pico-8 play session: mixed d-pad (fixed 12-tick cycle)

[t = 1 s] mixed d-pad (1.2s cycle ×~1): → ← ↑ ↓ + 🅾/❎ taps, ~1s
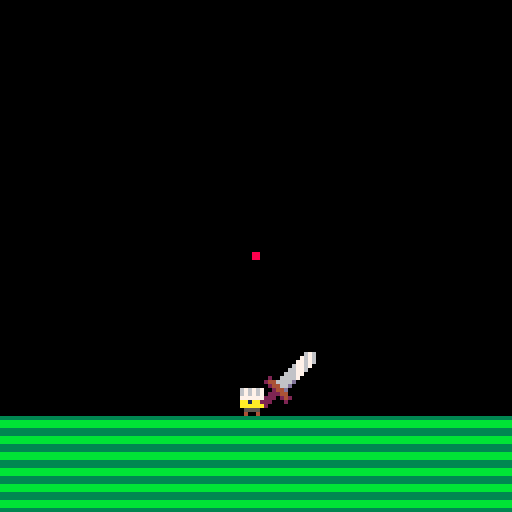
[t = 4 s] mixed d-pad (1.2s cycle ×~3): → ← ↑ ↓ + 🅾/❎ taps, ~4s
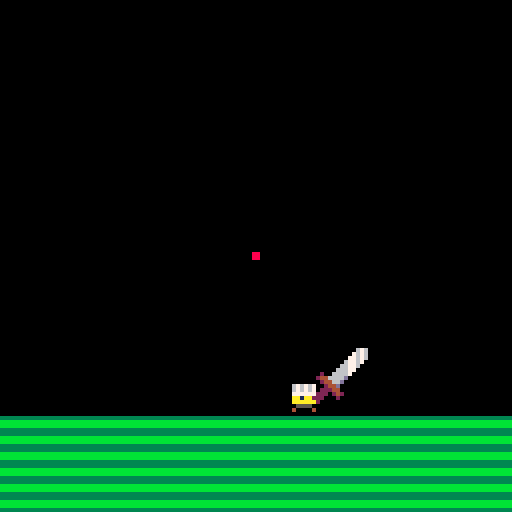

pico-8 cartridge
version 18
__lua__
-- 6 - generalized

function _init()
	entities = {}
	spawn_things()
	
	_gamestate = "title"
end

function spawn_things()
	for x=0,15 do
		for y=0,15 do
			if mget(x,y) == 1 then
				-- spawn a bjorn
				local b = _actor:new({
					x=x*8,y=y*8,
					-- wire up components here
					input_ = _demoinputcomp,
					physics_ = _bjornphysicscomp,
					graphics_ = _bjorngraphicscomp,
					name = "bjorn"
				})
				add(entities,b)
				mset(x,y,0)
			end
		end
	end
end

function _update60()
	cls(0)
	update_mouse()
	
	if btnp(❎) and _gamestate == "title" then
		_gamestate = "play"
		for e in all(entities) do
			if e.name != nil and e.name == "bjorn" then
				e.input_ = _playerinputcomp
			end
		end
	end
	
	for e in all(entities) do
		e:update()
	end
end

function _draw()
	map()
	
	if _gamestate == "title" then
		local x = 12 + rnd(2)-1
		local y = 24 + rnd(2)-1
		local x2 = 48 + rnd(2)-1
		local y2 = 80 + rnd(2)-1 
		
		spr(3,x,y,13,4)
		
		print("press ❎", x2, y2, 10)
	end
	
	for e in all(entities) do
		e:draw()
	end
	draw_mouse()
end

-->8
-- components

_playerinputcomp = {
	accel = 0.03
}

function _playerinputcomp:update(a)
	local xinp = 0
	if (btn(➡️)) xinp += 1
	if (btn(⬅️)) xinp -= 1
	
	a.vx += xinp * self.accel
end

_demoinputcomp = {
	accel = 0.03,
	timer = 90,
	direction = 1
}

function _demoinputcomp:update(a)
	self.timer -= 1
	if self.timer == 0 then
		self.direction *= -1
		self.timer = flr(40 + rnd(80))
	end
	
	a.vx += self.accel * self.direction
end

_bjornphysicscomp = {
	friction = 0.98, -- friction
	gravity = 0.1,  -- gravity
	radius = 4,    -- radius (collision)
}

function _bjornphysicscomp:update(a)
	a.vy += self.gravity
	
	if self:map_collision(a,0,a.vy) then
		local d = 0
		while not self:map_collision(a,0,d) do
			d += 0.25 * sgn(a.vy)
		end
		d -= 0.25 * sgn(a.vy)
		
		a.y = a.y + d
		a.vy = 0
	end
	
	if self:map_collision(a,a.vx,0) then
		local d = 0
		while not self:map_collision(a,d,0) do
			d += 0.25 * sgn(a.vx)
		end
		d -= 0.25 * sgn(a.vx)
		
		a.x = a.x + d
		a.vx = 0
	end
	
	a.vx *= self.friction
	a.vy *= self.friction
	
	a.x += a.vx
	a.y += a.vy
end

function _bjornphysicscomp:map_collision(a,ox,oy)
	x = ox or 0
	y = oy or 0
	
	x = x+a.x-4
	y = y+a.y-4

	if (x<0) return true
	if (x+7>1024) return true
	if (y<0) return true
	if (y+7>512) return true
	nw = mget((x)/8, (y)/8)
	ne = mget((x+7)/8, (y)/8)
	sw = mget((x)/8, (y+7)/8)
	se = mget((x+7)/8, (y+7)/8)
	return fget(nw, 0) == true
				 or fget(ne, 0) == true
				 or fget(sw, 0) == true
				 or fget(se, 0) == true
end

function _bjornphysicscomp:collides(a,b,dx,dy)
	local x = dx or 0
	local y = dy or 0
	x = a.x + x
	y = a.y + y
	local dist2 = 
		(b.x - x)^2 + (b.y - y)^2
	return dist2 < (a.r+b.r)^2
end

_bjorngraphicscomp = {
	sprite = 1
}

function _bjorngraphicscomp:draw(a)
	local flipx = false
	local s = self.sprite
	
	if (sgn(a.vx) == -1) flipx = true
	
	if abs(a.vx) > .1 then
		s = s + 12*t()%2
	end
	
	spr(s,a.x-4,a.y-4,1,1,flipx)
	
	local yoff = s >= 2 and -1 or 0
	if not flipx then
		spr(17,a.x-4+6,a.y-4-10+yoff,2,2)
	else
		spr(17,a.x-4-14,a.y-4-10+yoff,2,2,true)
	end
end

-->8
-- the actor class

_actor = {
	x = 64, -- position
	y = 24,
	vx = 0, -- velocity
	vy = 0,
	id = 0,   -- identifier
	
	input_ = nil, -- input component
	physics_ = nil, -- physics component
	graphics_ = nil -- graphics component
}

function _actor:new(o)
 --[[
 	this is just how you set up
 	class stuff in lua
 ]]-- 
	o = o or {}
	setmetatable(o, self)
	self.__index = self
	o.id = self.id
	self.id += 1
	return o
end

--------------------------------

function _actor:update()
	self.input_:update(self)
	self.physics_:update(self)
end

function _actor:draw()
	self.graphics_:draw(self)
end

--------------------------------

-->8
-- mouse

poke(0x5f2d, 1)

function update_mouse()
	_mx = stat(32)
	_my = stat(33)
	_mb = stat(34)
	_mb1_pf = _mb1 or false
	_mb2_pf = _mb2 or false
	_mb1 = band(_mb, 1) != 0
	_mb2 = band(_mb, 2) != 0
	_mmb = band(_mb, 4) != 0
	_mb1_p = _mb1 and not _mb1_pf
	_mb2_p = _mb2 and not _mb2_pf
end

function draw_mouse()
	spr(0,_mx-4, _my-4)
end
__gfx__
00000000000000000676767000000000000000000000000000000000000000000000000000000000000000000000000000000000000000000000000000000000
00000000067676700676767000000000000000000000000000000000000000000000000000000000000000000000000000000000000000000000000000000000
00000000067676700777777000000000000000000000000000000000000000000000000000000000000000000000000000000000000000000000000000000000
00088000077777700aa1aa1000000000000000000000000000000000000000000000000000000000000000000000000000000000000000000000000000000000
000880000aa1aa100aaaaaa000000000000000000000000000000000000000000000000000000000000000000000000000000000000000000000000000000000
000000000aaaaaa0005555000000aa00000000000000000000000000000000000000000000000000000000000000000000000000000aa0000000000000000000
0000000000555500040000400000aaaaaa000000000000000000000000000000000000000000000000000000000000000000000000aaa000aaa0000000000000
0000000000400400000000000000aaaaaaaa00000aa000000000000000000000aa000000000000aaaaaaa000000000000000000000aa00aaaaa0000000000aa0
0000000000000000000000000000aa000aaa00000aa00000000aa0aa000aa000aa00aaaa000000aaaaaaa000000000aa00000aaaaaaa00aaaaaa000aaa000aa0
0000000000000000000000000000aa0000aaa0000aa00000000aaaaa000aaaaaaa00aaaaa00000aaa00aaa00000000aa00000aaaaaaa00aa00aa000aaa000aa0
0000000000000000000676000000aa00000aa0000aa0000000aaaaaa000aaaaaaa00aa0aaa0000aa0000aaa0000000aa0000aaa0aaa00aaa00aaa00aaa000aa0
0000000000000000007676000000aaa0000aa0000aa0000000aa0aaa000aaaaaa000aa00aaa000aa0000aaa0000000aa0000aaa0aaa00aaa000aa000aaa00aa0
00000000000000000776760000000aa0000aa0000aa000000aaa0aaa00aaa0aaa000aa000aaa00aa00000aa0000000aa0000aa00aaa000aa000aa000aaa00aa0
00000000000000006776700000000aa0000aa0000aa000000aa00aaaa0aa00aaa000aa0000aa00aa00000aa0000000aa0000aa00aaaa00aa00aaa000aaa00aa0
00000000000000066776000000000aa000aaa0000aa000000aa00aaaa0aa00aaaa00aa0000aa00aaa000aaa0000000aa000aaa00aaaa00aa00aa0000aaaa0aa0
00000000000000666770000000000aa00aaa00000aa000000aa0aaaaa0aa0aaaaa00aa0000aa000aa000aa00000000aa000aa000aaaa00aa0aaa0000aaaa0aa0
33333333002006666700000000000aa0aaaa00000aa000000aa0aa0aa0aa0aa0aa00aa0000aa000aa00aaa00000000aa000aa000aaaa00aaaaaa0000aaaa0aa0
bbbbbbbb02446666d000000000000aaaaaa000000aa000000aaaaa0aa0aaaaa0aa00aa0000aa000aa0aaa000000000aaa00aa00aaaaa00aaaa000000aaaa0aaa
bbbbbbbb0024466d0000000000000aaaaaaaaa000aa000000aaaaa0aa00aaaa0aa00aa0000aa000aaaaa00000000000aa00aa00aa0aa00aaaaa00000aaaaa0aa
33333333000244d00000000000000aa00aaaaaa00aa0000000aaaa0aa00aaaa0aa00aa0000aa000aaaaaaa000000000aa00aa00aa0aa00aaaaa00000aa0aa0aa
33333333002224400000000000000aa000000aa00aa0000000aaa00aa00aaaa0aa00aa0000aa000aaaaaaaa00000000aa00aa0aaaaaa00aa0aaa0000aa0aa0aa
bbbbbbbb022202420000000000000aa000000aa00aa0000000aaaa0aa000aaa0aa00aa0000aa000aa000aaaa0000000aa00aa0aa0aa000aa00aa0000aa0aaaaa
bbbbbbbb222000200000000000000aaa00000aa00aa00000000aaaaaa00aaaaaaa00aa000aaa000aa00000aaa000000aa00aaaaa0aa000aa00aa0000aa0aaaaa
333333330200000000000000000000aa0000aaa00aaa000000aaaaaa000aaaaaa000aa00aaa0000aa00000aaa000000aa000aaaaaaa000aa00aaa000aa00aaaa
000000000000000000000000000000aa000aaa000aaaaaaa00aa0000000aa0000000aa0aaaa0000aa00000aaa000000aa000aaaaaaa000aa000aa000aa00aaaa
000000000000000000000000000000aa00aaaa0000aaaaaa00aa0000000aa0000000aaaaa000000aa0000aaa00aaa0aaa000aaaaaa000000000aaa00aa000aaa
000000000000000000000000000000aaaaaaa0000000000000aa0000000aa0000000aaaa0000000aa000aaa000aaaaaaa0000aaa000000000000aa00aa0000aa
00000000000000000000000000000aaaaaa000000000000000000000000000000000aa000000000aaaaaaaa0000aaaa000000aa0000000000000aa0000000000
00000000000000000000000000000aaa00000000000000000000000000000000000000000000000aaaaaaa000000000000000aa0000000000000aaa000000000
00000000000000000000000000000aa0000000000000000000000000000000000000000000000000000000000000000000000000000000000000aaa000000000
__gff__
0000000909010101010101000000000000000009090101010101010000000000010100010101010101010100000000000000000101010101010101000000000000000001010101010101010000000000000000010101010101010100000000000000000101010101010101000000000000000001010101010101010000000000
0000000000000000000000000000000000000000000000000000000000000000000000000000000000000000000000000000000000000000000000000000000000000000000000000000000000000000000000000000000000000000000000000000000000000000000000000000000000000000000000000000000000000000
__map__
0000000000000000000000000000000020000000000000000000000000000000000000000000000000000000000000000000000000000000000000000000000000000000000000000000000000000000000000000000000000000000000000000000000000000000000000000000000000000000000000000000000000000000
0000000000000000000000000000000020000000000000000000000000000000000000000000000000000000000000000000000000000000000000000000000000000000000000000000000000000000000000000000000000000000000000000000000000000000000000000000000000000000000000000000000000000000
0000000000000000000000000000000020000000000000000000000000000000000000000000000000000000000000000000000000000000000000000000000000000000000000000000000000000000000000000000000000000000000000000000000000000000000000000000000000000000000000000000000000000000
0000000000000000000000000000000020000000000000000000000000000000000000000000000000000000000000000000000000000000000000000000000000000000000000000000000000000000000000000000000000000000000000000000000000000000000000000000000000000000000000000000000000000000
0000000000000000000000000000000020000000000000000000000000000000000000000000000000000000000000000000000000000000000000000000000000000000000000000000000000000000000000000000000000000000000000000000000000000000000000000000000000000000000000000000000000000000
0000000000000000000000000000000020000000000000000000000000000000000000000000000000000000000000000000000000000000000000000000000000000000000000000000000000000000000000000000000000000000000000000000000000000000000000000000000000000000000000000000000000000000
0000000000000000000000000000000020000000000000000000000000000000000000000000000000000000000000000000000000000000000000000000000000000000000000000000000000000000000000000000000000000000000000000000000000000000000000000000000000000000000000000000000000000000
0000000000000000000000000000000020000000000000000000000000000000000000000000000000000000000000000000000000000000000000000000000000000000000000000000000000000000000000000000000000000000000000000000000000000000000000000000000000000000000000000000000000000000
0000000000000000000000000000000020000000000000000000000000000000000000000000000000000000000000000000000000000000000000000000000000000000000000000000000000000000000000000000000000000000000000000000000000000000000000000000000000000000000000000000000000000000
0000000000000000000000000000000020000000000000000000000000000000000000000000000000000000000000000000000000000000000000000000000000000000000000000000000000000000000000000000000000000000000000000000000000000000000000000000000000000000000000000000000000000000
0000000000000000000000000000000020000000000000000000000000000000000000000000000000000000000000000000000000000000000000000000000000000000000000000000000000000000000000000000000000000000000000000000000000000000000000000000000000000000000000000000000000000000
0000000000000000000000000000000020000000000000000000000000000000000000000000000000000000000000000000000000000000000000000000000000000000000000000000000000000000000000000000000000000000000000000000000000000000000000000000000000000000000000000000000000000000
0000000100000000000000000000000020000000000000000000000000000000000000000000000000000000000000000000000000000000000000000000000000000000000000000000000000000000000000000000000000000000000000000000000000000000000000000000000000000000000000000000000000000000
2020202020202020202020202020202020000000000000000000000000000000000000000000000000000000000000000000000000000000000000000000000000000000000000000000000000000000000000000000000000000000000000000000000000000000000000000000000000000000000000000000000000000000
2020202020202020202020202020202020000000000000000000000000000000000000000000000000000000000000000000000000000000000000000000000000000000000000000000000000000000000000000000000000000000000000000000000000000000000000000000000000000000000000000000000000000000
2020202020202020202020202020202020000000000000000000000000000000000000000000000000000000000000000000000000000000000000000000000000000000000000000000000000000000000000000000000000000000000000000000000000000000000000000000000000000000000000000000000000000000
